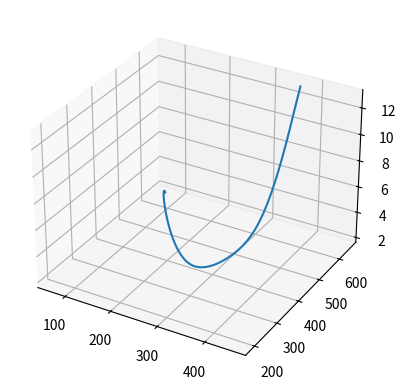

This chart was generated by the following Python code: (Note: this script raises an exception after producing the figure.)
import numpy as np
import matplotlib.pyplot as plt
from mpl_toolkits import mplot3d
from scipy.interpolate import CubicSpline
from scipy.optimize import minimize_scalar
import time
import json
import os
class Spline3D:
    def __init__(self, x_points=None, y_points=None, z_points=None):
        if not(x_points == None or y_points == None or z_points == None):
            self.initialize(x_points, y_points, z_points)
        # Remember to load data if there are no inputted values

    # this is done this way so I can reinitalize after load_data is run
    def initialize(self, x_points, y_points, z_points):
        self.x_values = np.array(x_points)
        self.y_values = np.array(y_points)
        self.z_values = np.array(z_points)
        self.t = np.linspace(0, 1, len(self.x_values))
        self.x_interp = CubicSpline(self.t, self.x_values)
        self.y_interp = CubicSpline(self.t, self.y_values)
        self.z_interp = CubicSpline(self.t, self.z_values)
    def plot_3d_spline(self):
        t_smooth = np.linspace(0, 1, 300)
        x_smooth = self.x_interp(t_smooth)
        y_smooth = self.y_interp(t_smooth)
        z_smooth = self.z_interp(t_smooth)
        ax = plt.axes(projection='3d')
        ax.plot3D(x_smooth, y_smooth, z_smooth)
        plt.show()

    def find_t_for_z(self, z_input):
        func_to_minimize = lambda t: (self.z_interp(t) - z_input)**2
        result = minimize_scalar(func_to_minimize, bounds=(0, 1), method='bounded')
        return result.x

    def get_x_y_for_z(self, z_input):
        t_found = self.find_t_for_z(z_input)
        x_val = self.x_interp(t_found)
        y_val = self.y_interp(t_found)
        return x_val, y_val

    def name_gen(self):
        print(time.time())
        listTime = list(str(time.time()))
        for i in range(0,len(listTime)):
            if listTime[i] == '.':
                listTime[i] = "_"
                break
        return "model_" + ''.join(listTime)
                


    def save_data(self, name=None):
        if name is None:
            name = self.name_gen()

        current_path = os.getcwd()
        path = current_path + "/mapling_models/"
        filename = f'{path}spline_data_{name}.json'

        try:
            if not os.path.exists(path):
                os.mkdir(path)
        except PermissionError:
            
            print("""PermissionError: File creation perms not granted to program")
            'mapling_models' folder missing
            To fix: create folder named 'mapling_models' or just run as administrator/sudo""")
            exit()

        # Check if the file already exists
        if os.path.exists(filename):
            user_input = input(f"The file {filename} already exists. Overwrite? (y/n): ")
            if user_input.lower() != 'y':
                print("Operation cancelled.")
                return
        

        point_data = {
            'x_values': self.x_values.tolist(), 
            'y_values': self.y_values.tolist(),
            'z_values': self.z_values.tolist()
        } 
        with open(filename, 'w') as file:
            json.dump(point_data, file)
        print(f"'/mapling_models/spline_data_{name}.json' created")
    def load_data(self, filename):

        with open(f"mapling_models/{filename}", 'r') as file:
            point_data = json.load(file)
        x_values = np.array(point_data['x_values'])
        y_values = np.array(point_data['y_values'])
        z_values = np.array(point_data['z_values'])
        self.initialize(x_values, y_values, z_values)

if __name__ == "__main__":
    path_points = [(69, 650), (155, 486), (331, 231), (426, 205), (455, 279), (418, 464), (371, 643)]
    speed_points = [1.8552631578947367, 3.3947368421052633, 5.625, 7.5, 9.375, 11.25, 13.125]


    x_points = [i[0] for i in path_points ]
    y_points = [i[1] for i in path_points ]
    x_values = np.array(x_points)
    y_values = np.array(y_points)
    z_values = np.array(speed_points)


    spline3D = Spline3D(x_points, y_points, speed_points)


    spline3D.plot_3d_spline()

    name = input("Enter a name for this modelL: ")
    spline3D.save_data(name)
    '''
    z_input = 5
    x_val, y_val = spline3D.get_x_y_for_z(z_input)
    print(f"At z = {z_input}, x = {x_val}, y = {y_val}")
    spline3D.save_data()
    '''
